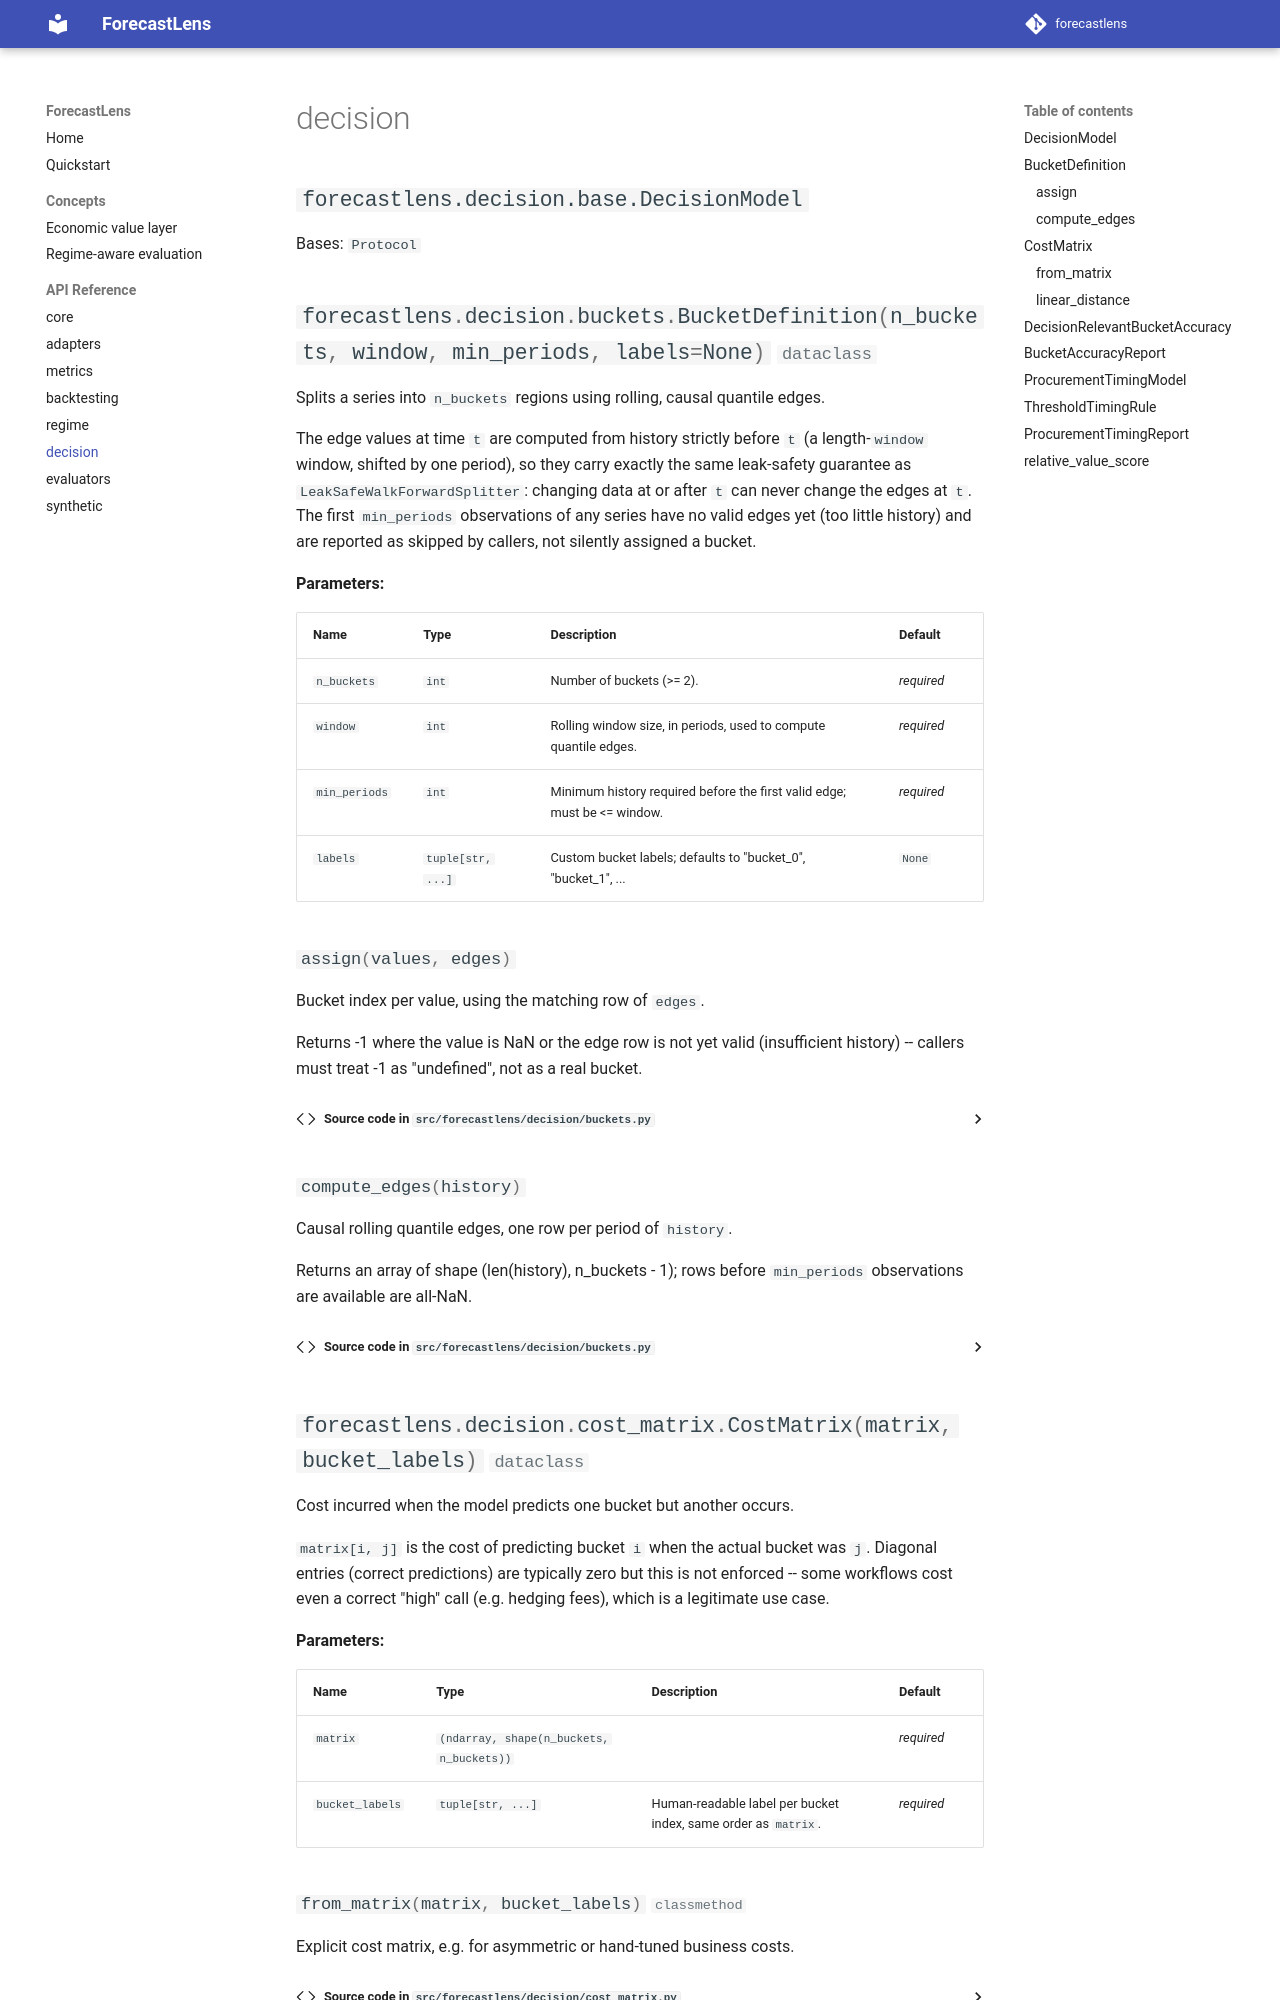

repository: patrickresearch/forecastlens · page: api/decision/index.html · generator: mkdocs

# decision

::: forecastlens.decision.base.DecisionModel

::: forecastlens.decision.buckets.BucketDefinition

::: forecastlens.decision.cost_matrix.CostMatrix

::: forecastlens.decision.bucket_accuracy.DecisionRelevantBucketAccuracy
